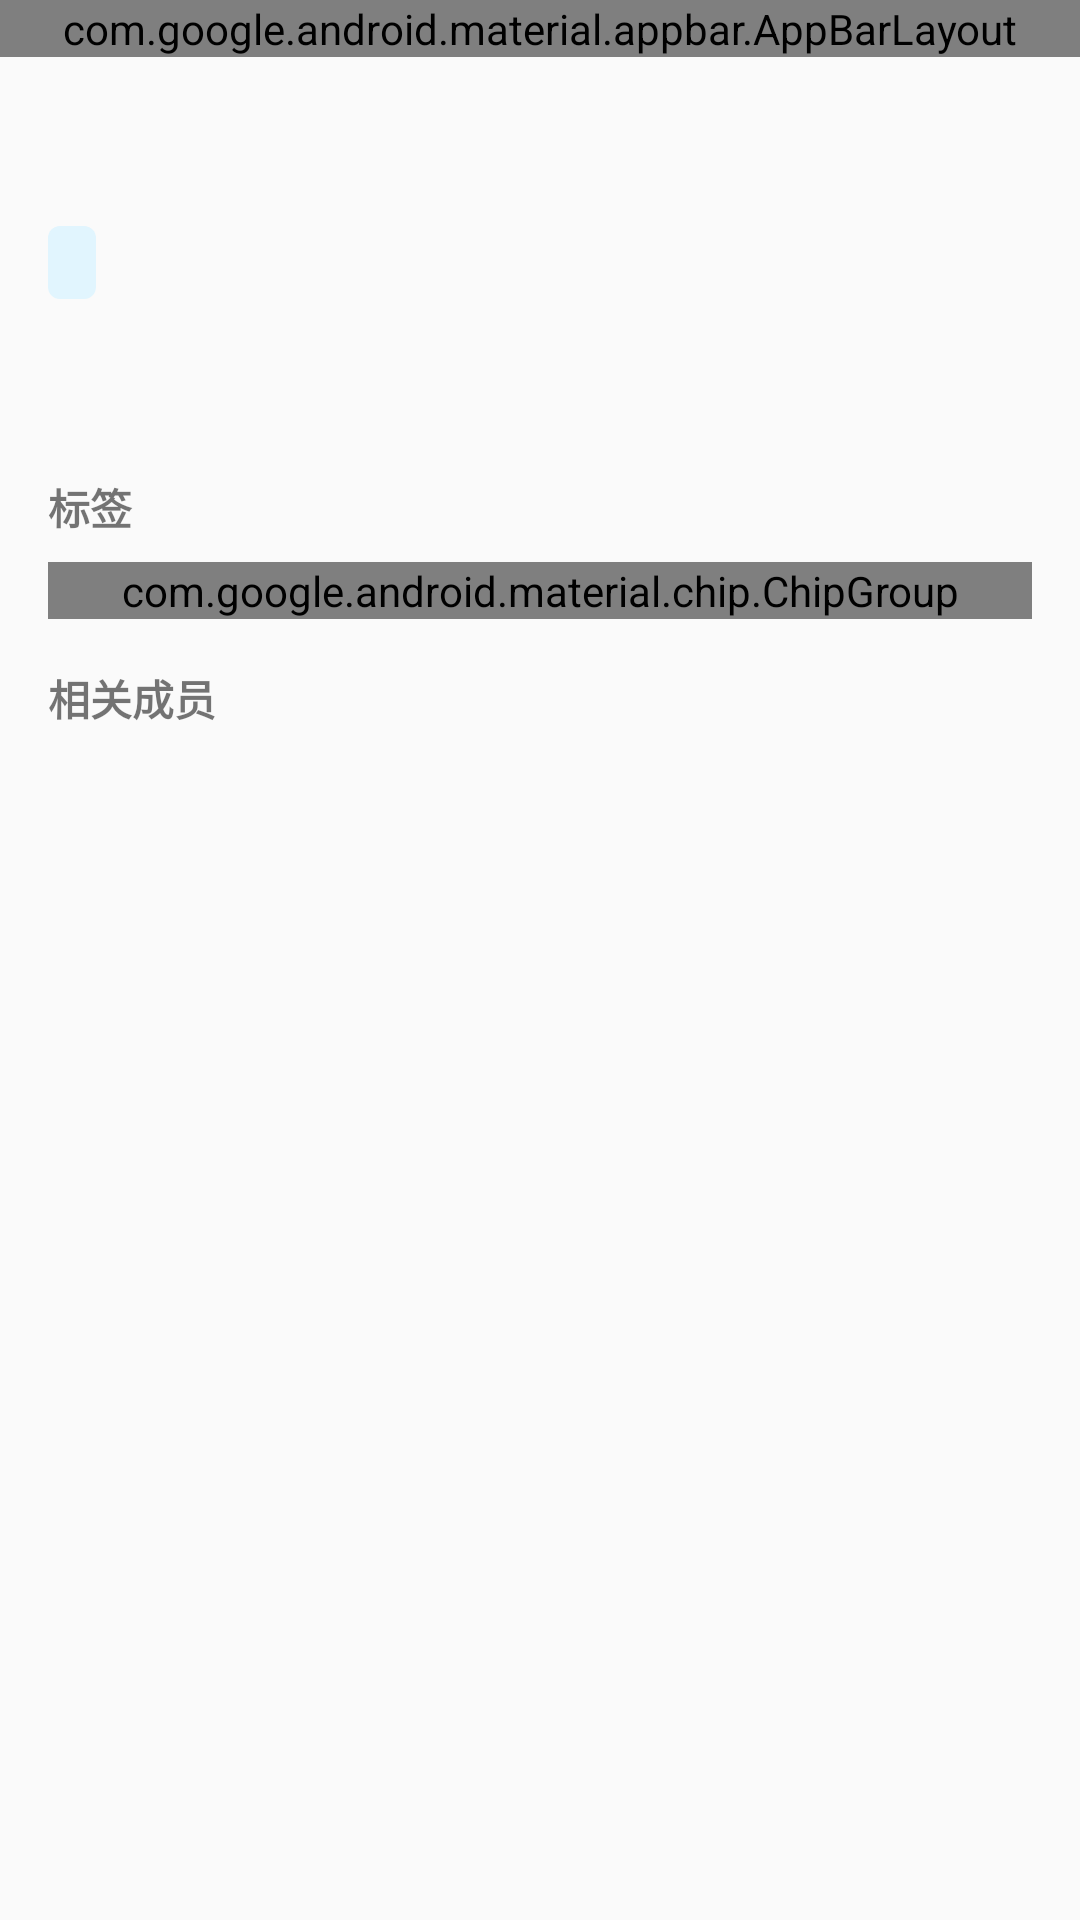

Android layout source for this screen:
<!-- AndroidManifest.xml: application theme Theme.Genealogy -->
<!-- res/layout/activity_story_detail.xml -->
<?xml version="1.0" encoding="utf-8"?>
<androidx.coordinatorlayout.widget.CoordinatorLayout xmlns:android="http://schemas.android.com/apk/res/android"
    xmlns:app="http://schemas.android.com/apk/res-auto"
    xmlns:tools="http://schemas.android.com/tools"
    android:layout_width="match_parent"
    android:layout_height="match_parent">

    <com.google.android.material.appbar.AppBarLayout
        android:layout_width="match_parent"
        android:layout_height="wrap_content"
        android:theme="@style/ThemeOverlay.AppCompat.Dark.ActionBar">

        <androidx.appcompat.widget.Toolbar
            android:id="@+id/toolbar"
            android:layout_width="match_parent"
            android:layout_height="?attr/actionBarSize"
            app:navigationIcon="@drawable/ic_back"
            app:popupTheme="@style/ThemeOverlay.AppCompat.Light"
            app:title="@string/story_detail" />

    </com.google.android.material.appbar.AppBarLayout>

    <androidx.core.widget.NestedScrollView
        android:layout_width="match_parent"
        android:layout_height="match_parent"
        app:layout_behavior="@string/appbar_scrolling_view_behavior">

        <LinearLayout
            android:layout_width="match_parent"
            android:layout_height="wrap_content"
            android:orientation="vertical"
            android:padding="16dp">

            
            <TextView
                android:id="@+id/text_title"
                style="@style/TextAppearance.FamilyTree.Headline4"
                android:layout_width="match_parent"
                android:layout_height="wrap_content"
                android:layout_marginBottom="8dp"
                tools:text="创业艰辛" />

            
            <LinearLayout
                android:layout_width="match_parent"
                android:layout_height="wrap_content"
                android:orientation="horizontal">

                <TextView
                    android:id="@+id/text_author"
                    style="@style/TextAppearance.FamilyTree.Body2"
                    android:layout_width="wrap_content"
                    android:layout_height="wrap_content"
                    android:textColor="@color/text_secondary"
                    tools:text="作者：张文华" />

                <View
                    android:layout_width="0dp"
                    android:layout_height="0dp"
                    android:layout_weight="1" />

                <TextView
                    android:id="@+id/text_date"
                    style="@style/TextAppearance.FamilyTree.Body2"
                    android:layout_width="wrap_content"
                    android:layout_height="wrap_content"
                    android:textColor="@color/text_secondary"
                    tools:text="2023-01-15" />

            </LinearLayout>

            
            <TextView
                android:id="@+id/text_type"
                android:layout_width="wrap_content"
                android:layout_height="wrap_content"
                android:layout_marginTop="8dp"
                android:background="@drawable/bg_tag"
                android:paddingHorizontal="8dp"
                android:paddingVertical="4dp"
                android:textColor="@color/primary"
                android:textSize="12sp"
                tools:text="人物传记" />

            
            <TextView
                android:id="@+id/text_content"
                style="@style/TextAppearance.FamilyTree.Body1"
                android:layout_width="match_parent"
                android:layout_height="wrap_content"
                android:layout_marginTop="16dp"
                android:lineSpacingMultiplier="1.2"
                tools:text="张大年族长年轻时以务农为生，经历了无数艰辛。他常常说：'一粒粮食一滴汗，半块田地半条命。'这句话一直被后人传颂。\n\n他少年时期经历了战乱与饥荒，但仍然坚持学习耕种技术，不断改良农作物品种，成为了当地有名的种植能手。" />

            
            <TextView
                android:layout_width="match_parent"
                android:layout_height="wrap_content"
                android:layout_marginTop="24dp"
                android:layout_marginBottom="8dp"
                android:text="@string/tags"
                android:textStyle="bold" />

            <com.google.android.material.chip.ChipGroup
                android:id="@+id/chip_group_tags"
                android:layout_width="match_parent"
                android:layout_height="wrap_content"
                app:chipSpacingHorizontal="8dp">

                

            </com.google.android.material.chip.ChipGroup>

            
            <TextView
                android:layout_width="match_parent"
                android:layout_height="wrap_content"
                android:layout_marginTop="16dp"
                android:layout_marginBottom="8dp"
                android:text="@string/related_members"
                android:textStyle="bold" />

            <LinearLayout
                android:id="@+id/layout_related_members"
                android:layout_width="match_parent"
                android:layout_height="wrap_content"
                android:orientation="vertical">

                

            </LinearLayout>

        </LinearLayout>

    </androidx.core.widget.NestedScrollView>

</androidx.coordinatorlayout.widget.CoordinatorLayout>
<!-- resources referenced by this layout -->
<resources>
  <color name="primary">#3F51B5</color>
  <color name="text_secondary">#757575</color>
  <!-- drawable bg_tag (drawable) -->
  <?xml version="1.0" encoding="utf-8"?>
  <shape xmlns:android="http://schemas.android.com/apk/res/android"
      android:shape="rectangle">
      <corners android:radius="4dp" />
      <solid android:color="@color/tag_bg" />
  </shape>
  <!-- drawable ic_back (drawable) -->
  <vector xmlns:android="http://schemas.android.com/apk/res/android"
      android:width="24dp"
      android:height="24dp"
      android:viewportWidth="24"
      android:viewportHeight="24"
      android:tint="?attr/colorControlNormal">
    <path
        android:fillColor="@android:color/white"
        android:pathData="M20,11H7.83l5.59,-5.59L12,4l-8,8 8,8 1.41,-1.41L7.83,13H20v-2z"/>
  </vector>
  <string name="related_members">相关成员</string>
  <string name="story_detail">故事详情</string>
  <string name="tags">标签</string>
  <style name="TextAppearance.FamilyTree.Body1" parent="TextAppearance.MaterialComponents.Body1">
          <item name="android:textSize">14sp</item>
          <item name="android:textColor">@color/primary_text</item>
      </style>
  <style name="TextAppearance.FamilyTree.Body2" parent="TextAppearance.MaterialComponents.Body2">
          <item name="android:textSize">12sp</item>
          <item name="android:textColor">@color/secondary_text</item>
      </style>
  <style name="TextAppearance.FamilyTree.Headline4" parent="TextAppearance.MaterialComponents.Headline4">
          <item name="android:textSize">20sp</item>
          <item name="android:textColor">@color/primary_text</item>
          <item name="android:textStyle">bold</item>
      </style>
  <style name="Theme.Genealogy" parent="android:Theme.Material.Light.NoActionBar" />
  <color name="tag_bg">#E1F5FE</color>
  <color name="primary_text">#212121</color>
  <color name="secondary_text">#757575</color>
</resources>
